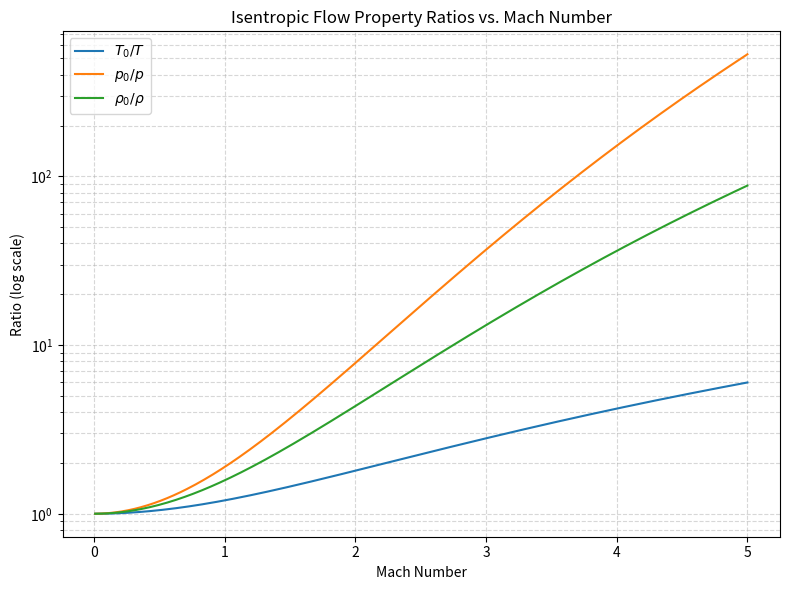
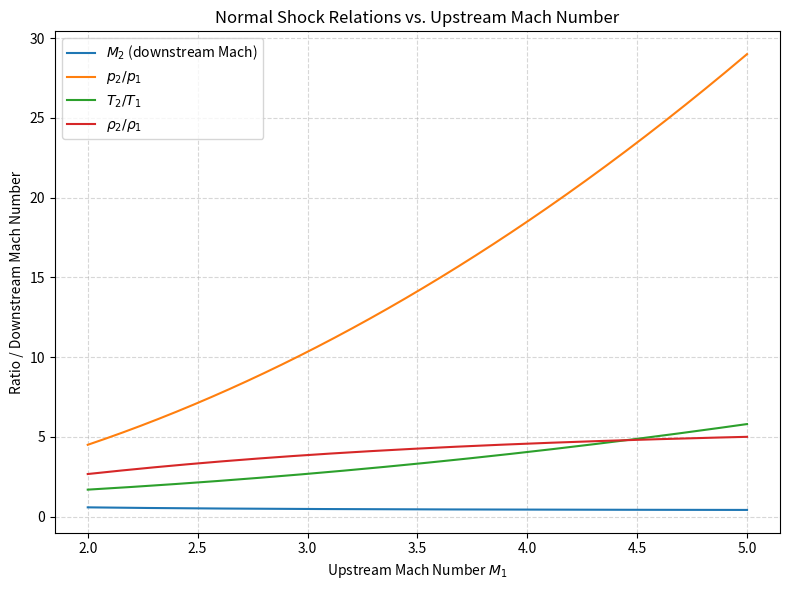
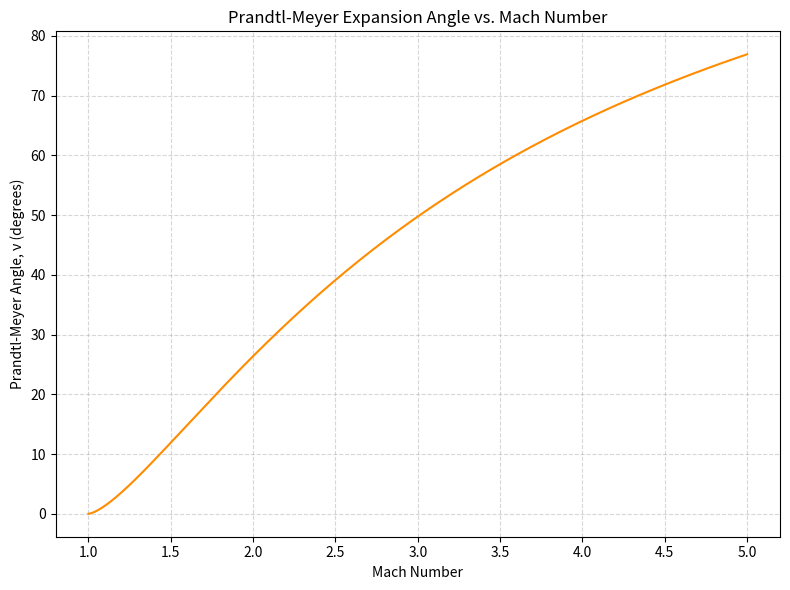

Recreate these plots in Python, in order. (Note: this script raises an exception after producing the figures.)
import numpy as np
import matplotlib.pyplot as plt
from scipy.optimize import brentq

def isentropic_ratios(M, gamma=1.4):
    factor = 1 + (gamma - 1) / 2 * M ** 2
    T0_T = factor
    p0_p = factor ** (gamma / (gamma - 1))
    rho0_rho = factor ** (1 / (gamma - 1))
    return T0_T, p0_p, rho0_rho


def area_mach_ratio(M, gamma=1.4):
    term = (2 / (gamma + 1)) * (1 + (gamma - 1) / 2 * M ** 2)
    exponent = (gamma + 1) / (2 * (gamma - 1))
    return (1 / M) * term ** exponent



def normal_shock(M1, gamma=1.4):
    if M1 < 1:
        raise ValueError("Normal shock relations require M1 >= 1 (supersonic upstream flow).")

    M2 = np.sqrt(
        (1 + (gamma - 1) / 2 * M1 ** 2) / (gamma * M1 ** 2 - (gamma - 1) / 2)
    )
    p2_p1 = 1 + (2 * gamma / (gamma + 1)) * (M1 ** 2 - 1)
    rho2_rho1 = ((gamma + 1) * M1 ** 2) / ((gamma - 1) * M1 ** 2 + 2)
    T2_T1 = p2_p1 / rho2_rho1

    p02_p01 = (
            ((gamma + 1) * M1 ** 2 / ((gamma - 1) * M1 ** 2 + 2)) ** (gamma / (gamma - 1))
            * ((gamma + 1) / (2 * gamma * M1 ** 2 - (gamma - 1))) ** (1 / (gamma - 1))
    )

    return M2, p2_p1, rho2_rho1, T2_T1, p02_p01


def prandtl_meyer(M, gamma=1.4):
    if M < 1:
        raise ValueError("Prandtl-Meyer function requires M >= 1 (supersonic flow).")

    term1 = np.sqrt((gamma + 1) / (gamma - 1))
    term2 = np.arctan(np.sqrt((gamma - 1) / (gamma + 1) * (M ** 2 - 1)))
    term3 = np.arctan(np.sqrt(M ** 2 - 1))
    nu = term1 * term2 - term3
    return np.degrees(nu)


def mach_from_pm_angle(nu_target_deg, gamma=1.4, M_min=1.0001, M_max=50):
    func = lambda M: prandtl_meyer(M, gamma) - nu_target_deg
    return brentq(func, M_min, M_max)



def run_validation():
    print("=" * 60)
    print("VALIDATION AGAINST STANDARD TABLES (gamma = 1.4)")
    print("=" * 60)

    T0_T, p0_p, rho0_rho = isentropic_ratios(2.0)
    print(f"\nIsentropic @ M=2.0 (expected: T0/T=1.8000, p0/p=7.8245, rho0/rho=4.3469)")
    print(f"  Computed : T0/T={T0_T:.4f}, p0/p={p0_p:.4f}, rho0/rho={rho0_rho:.4f}")

    M2, p2_p1, rho2_rho1, T2_T1, p02_p01 = normal_shock(2.0)
    print(f"\nNormal Shock @ M1=2.0 (expected: M2=0.5774, p2/p1=4.5000, T2/T1=1.6875)")
    print(f"  Computed : M2={M2:.4f}, p2/p1={p2_p1:.4f}, T2/T1={T2_T1:.4f}")

    nu = prandtl_meyer(2.0)
    print(f"\nPrandtl-Meyer @ M=2.0 (expected: nu=26.38 deg)")
    print(f"  Computed : nu={nu:.2f} deg")

    M_recovered = mach_from_pm_angle(nu)
    print(f"\nInverse PM check: recovering M from nu={nu:.2f} deg -> M={M_recovered:.4f} (expected 2.0000)")
    print("=" * 60 + "\n")


def plot_isentropic_curves(gamma=1.4):
    M = np.linspace(0.01, 5, 300)
    T0_T, p0_p, rho0_rho = isentropic_ratios(M, gamma)

    plt.figure(figsize=(8, 6))
    plt.plot(M, T0_T, label=r'$T_0/T$')
    plt.plot(M, p0_p, label=r'$p_0/p$')
    plt.plot(M, rho0_rho, label=r'$\rho_0/\rho$')
    plt.yscale('log')
    plt.xlabel('Mach Number')
    plt.ylabel('Ratio (log scale)')
    plt.title('Isentropic Flow Property Ratios vs. Mach Number')
    plt.legend()
    plt.grid(True, which='both', linestyle='--', alpha=0.5)
    plt.tight_layout()
    plt.savefig('isentropic_curves.png', dpi=150)
    plt.show()


def plot_normal_shock_curves(gamma=1.4):
    M1 = np.linspace(2, 5, 300)
    M2_vals, p2_p1_vals, rho2_rho1_vals, T2_T1_vals = [], [], [], []

    for m in M1:
        M2, p2_p1, rho2_rho1, T2_T1, _ = normal_shock(m, gamma)
        M2_vals.append(M2)
        p2_p1_vals.append(p2_p1)
        rho2_rho1_vals.append(rho2_rho1)
        T2_T1_vals.append(T2_T1)

    plt.figure(figsize=(8, 6))
    plt.plot(M1, M2_vals, label=r'$M_2$ (downstream Mach)')
    plt.plot(M1, p2_p1_vals, label=r'$p_2/p_1$')
    plt.plot(M1, T2_T1_vals, label=r'$T_2/T_1$')
    plt.plot(M1, rho2_rho1_vals, label=r'$\rho_2/\rho_1$')
    plt.xlabel('Upstream Mach Number $M_1$')
    plt.ylabel('Ratio / Downstream Mach Number')
    plt.title('Normal Shock Relations vs. Upstream Mach Number')
    plt.legend()
    plt.grid(True, linestyle='--', alpha=0.5)
    plt.tight_layout()
    plt.savefig('normal_shock_curves.png', dpi=150)
    plt.show()


def plot_prandtl_meyer_curve(gamma=1.4):
    M = np.linspace(1.0001, 5, 300)
    nu = [prandtl_meyer(m, gamma) for m in M]

    plt.figure(figsize=(8, 6))
    plt.plot(M, nu, color='darkorange')
    plt.xlabel('Mach Number')
    plt.ylabel('Prandtl-Meyer Angle, ν (degrees)')
    plt.title('Prandtl-Meyer Expansion Angle vs. Mach Number')
    plt.grid(True, linestyle='--', alpha=0.5)
    plt.tight_layout()
    plt.savefig('prandtl_meyer_curve.png', dpi=150)
    plt.show()


def interactive_calculator():
    print("\n" + "=" * 60)
    print("COMPRESSIBLE FLOW CALCULATOR")
    print("=" * 60)

    try:
        M = float(input("\nEnter Mach number: "))
        gamma_input = input("Enter gamma (press Enter for default 1.4): ")
        gamma = float(gamma_input) if gamma_input.strip() else 1.4
    except ValueError:
        print("Invalid input. Please enter numeric values.")
        return

    print(f"\n--- Isentropic Relations (M = {M}) ---")
    T0_T, p0_p, rho0_rho = isentropic_ratios(M, gamma)
    print(f"  T0/T     = {T0_T:.4f}")
    print(f"  p0/p     = {p0_p:.4f}")
    print(f"  rho0/rho = {rho0_rho:.4f}")

    if M >= 1:
        print(f"\n--- Normal Shock Relations (M1 = {M}) ---")
        M2, p2_p1, rho2_rho1, T2_T1, p02_p01 = normal_shock(M, gamma)
        print(f"  M2        = {M2:.4f}")
        print(f"  p2/p1     = {p2_p1:.4f}")
        print(f"  T2/T1     = {T2_T1:.4f}")
        print(f"  rho2/rho1 = {rho2_rho1:.4f}")
        print(f"  p02/p01   = {p02_p01:.4f}  (stagnation pressure loss across shock)")

        print(f"\n--- Prandtl-Meyer Expansion (M = {M}) ---")
        nu = prandtl_meyer(M, gamma)
        print(f"  nu(M) = {nu:.4f} degrees")
    else:
        print("\n(Normal shock and Prandtl-Meyer relations require M >= 1 — skipped.)")

    print("=" * 60 + "\n")



if __name__ == "__main__":
    run_validation()


    print("Generating plots (isentropic, normal shock, Prandtl-Meyer)...\n")
    plot_isentropic_curves()
    plot_normal_shock_curves()
    plot_prandtl_meyer_curve()

    while True:
        interactive_calculator()
        again = input("Calculate another Mach number? (y/n): ").strip().lower()
        if again != 'y':
            print("Exiting. Plots saved as PNG files in the current directory.")
            break
